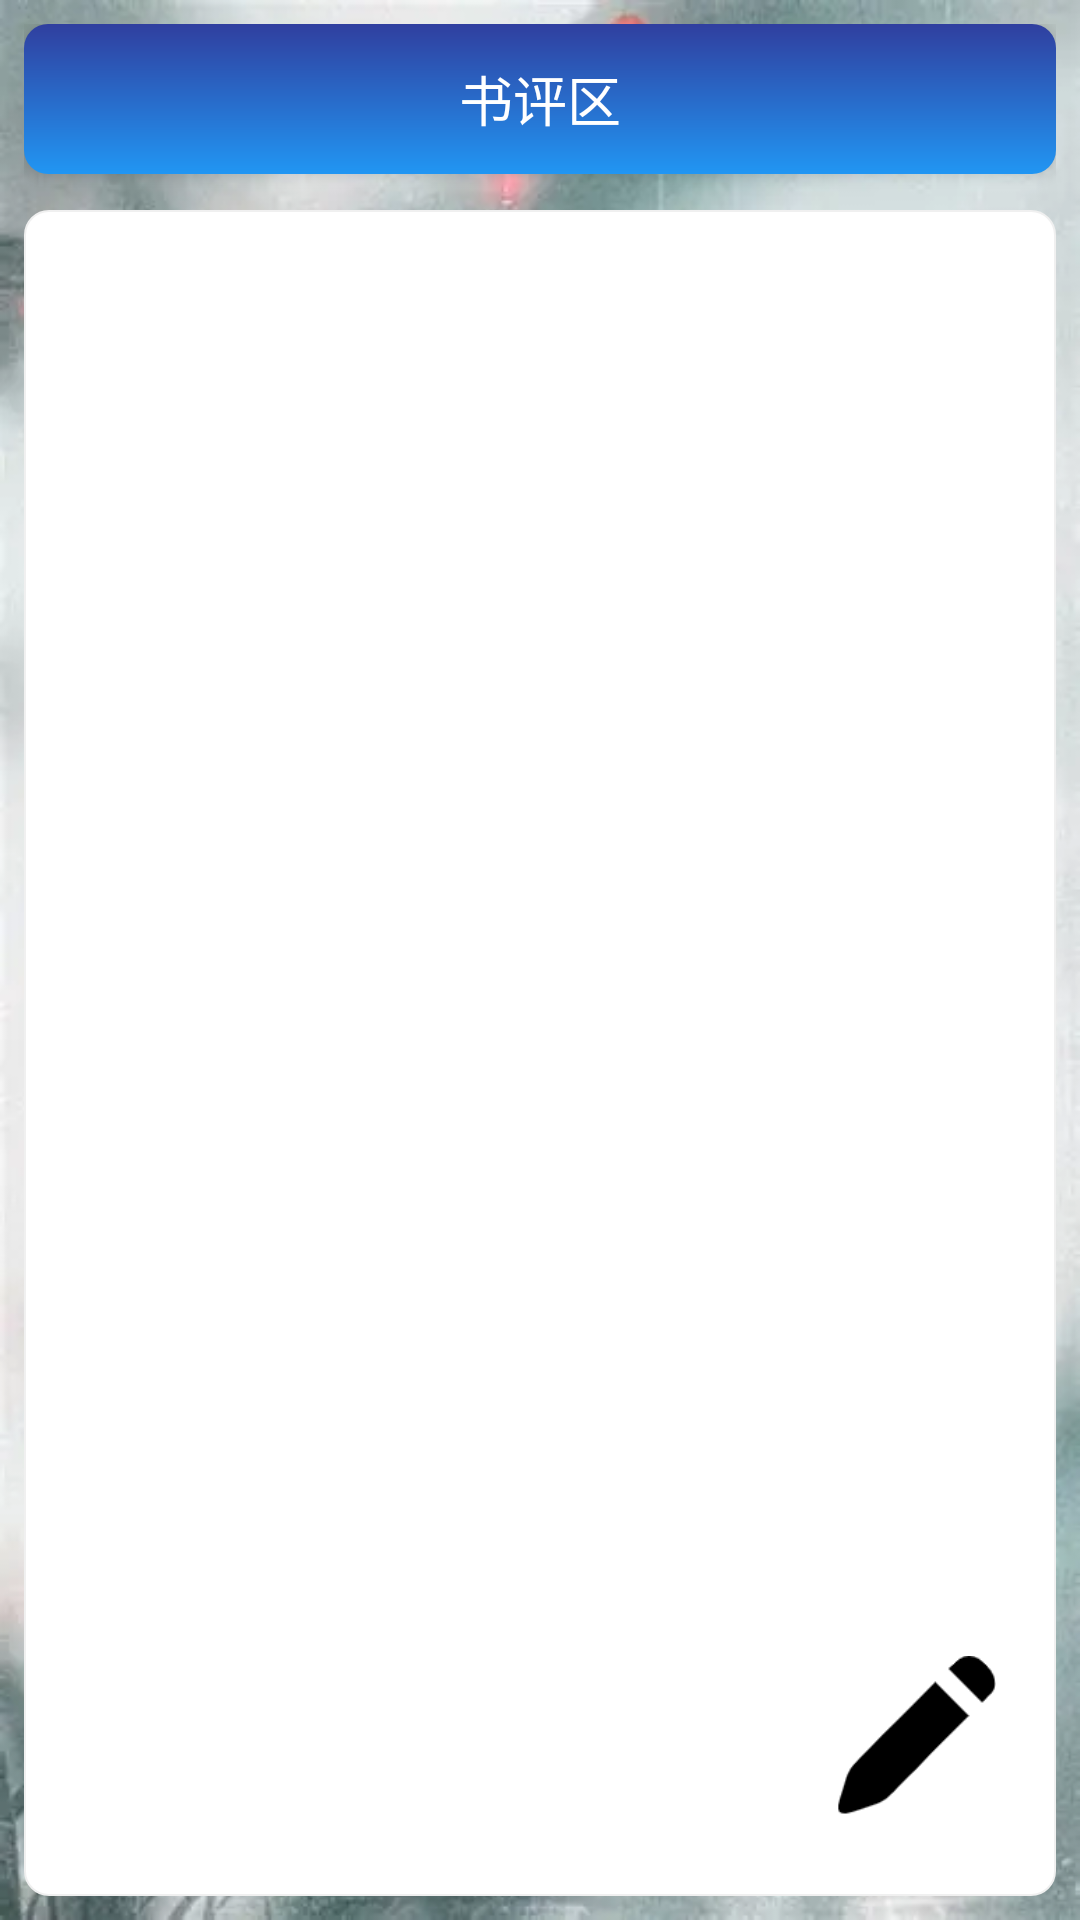

This screen was rendered from an Android layout file. Write that file and the resources it references.
<!-- AndroidManifest.xml: application theme Theme.AppCompat.Light.DarkActionBar -->
<!-- res/layout/activity_book_review.xml -->
<?xml version="1.0" encoding="utf-8"?>
<RelativeLayout xmlns:android="http://schemas.android.com/apk/res/android"
    android:layout_width="match_parent"
    android:layout_height="match_parent"
    android:background="@drawable/admin_bg"
    android:padding="8dp">

    
    <TextView
        android:id="@+id/textView"
        android:layout_width="match_parent"
        android:layout_height="50dp"
        android:layout_marginBottom="12dp"
        android:background="@drawable/admin_title_bg"
        android:elevation="3dp"
        android:gravity="center"
        android:text="@string/book_review_title"
        android:textColor="@android:color/white"
        android:textSize="18sp" />

    
    <ListView
        android:id="@+id/lv_reviews"
        android:layout_width="match_parent"
        android:layout_height="match_parent"
        android:layout_below="@id/textView"
        android:background="@drawable/admin_listview_bg"
        android:divider="@color/colorDivider"
        android:dividerHeight="0.8dp"
        android:padding="2dp"
        android:layout_above="@+id/write_review_container"/>

    
    <LinearLayout
        android:id="@+id/write_review_container"
        android:layout_width="match_parent"
        android:layout_height="wrap_content"
        android:background="@drawable/admin_listview_bg"
        android:orientation="vertical"
        android:padding="10dp"
        android:layout_marginTop="10dp"
        android:layout_alignParentBottom="true"
        android:visibility="gone">

        <EditText
            android:id="@+id/et_review_content"
            android:layout_width="match_parent"
            android:layout_height="100dp"
            android:hint="写下你的书评..."
            android:background="@drawable/admin_spinner_bg"
            android:padding="10dp"
            android:gravity="top"/>

        <Button
            android:id="@+id/btn_submit_review"
            android:layout_width="match_parent"
            android:layout_height="40dp"
            android:text="提交书评"
            android:background="@drawable/admin_btn_bg"
            android:textColor="@android:color/white"
            android:layout_marginTop="10dp"/>
    </LinearLayout>

    
    <Button
        android:id="@+id/btn_write_review"
        android:layout_width="60dp"
        android:layout_height="60dp"
        android:layout_alignParentEnd="true"
        android:layout_alignParentBottom="true"
        android:layout_margin="20dp"
        android:background="@drawable/pencil"
        android:scaleType="center"
        android:elevation="5dp"/>

</RelativeLayout>
<!-- resources referenced by this layout -->
<resources>
  <color name="colorDivider">#F0F0F0</color>
  <!-- drawable admin_bg: png bitmap (drawable, 341927 bytes) -->
  <!-- drawable admin_btn_bg (drawable) -->
  <?xml version="1.0" encoding="utf-8"?>
  <selector xmlns:android="http://schemas.android.com/apk/res/android">
      
      <item android:state_pressed="true">
          <shape android:shape="rectangle">
              <gradient
                  android:angle="90"
                  android:startColor="@color/colorPrimaryDark"
                  android:endColor="@color/colorPrimary" />
              <corners android:radius="12dp" /> 
              <stroke android:width="1dp" android:color="@color/colorPrimary" />
          </shape>
      </item>
      
      <item>
          <shape android:shape="rectangle">
              <gradient
                  android:angle="90"
                  android:startColor="@color/colorPrimary"
                  android:endColor="@color/colorPrimaryDark" />
              <corners android:radius="12dp" />
              <stroke android:width="1dp" android:color="@color/colorPrimaryLight" />
          </shape>
      </item>
  </selector>
  <!-- drawable admin_listview_bg (drawable) -->
  <?xml version="1.0" encoding="utf-8"?>
  <shape xmlns:android="http://schemas.android.com/apk/res/android"
      android:shape="rectangle">
      <solid android:color="@android:color/white" />
      <corners android:radius="8dp" />
      <stroke android:width="0.5dp" android:color="#F0F0F0" />
  </shape>
  <!-- drawable admin_spinner_bg (drawable) -->
  <?xml version="1.0" encoding="utf-8"?>
  <selector xmlns:android="http://schemas.android.com/apk/res/android">
      
      <item android:state_pressed="true">
          <shape android:shape="rectangle">
              <solid android:color="#F5F5F5" />
              <corners android:radius="8dp" />
              <stroke android:width="1dp" android:color="@color/colorPrimary" />
          </shape>
      </item>
      
      <item>
          <shape android:shape="rectangle">
              <solid android:color="@android:color/white" />
              <corners android:radius="8dp" />
              <stroke android:width="1dp" android:color="#E0E0E0" /> 
              
              <padding android:right="25dp" />
          </shape>
      </item>
  </selector>
  <!-- drawable admin_title_bg (drawable) -->
  <?xml version="1.0" encoding="utf-8"?>
  <shape xmlns:android="http://schemas.android.com/apk/res/android"
      android:shape="rectangle">
      
      <gradient
          android:angle="90"
          android:startColor="@color/colorPrimary"
          android:endColor="@color/colorPrimaryDark" />
      
      <corners android:radius="8dp" />
      
      <padding
          android:left="10dp"
          android:right="10dp" />
  </shape>
  <!-- drawable pencil: png bitmap (drawable, 2096 bytes) -->
  <string name="book_review_title">书评区</string>
  <color name="colorPrimaryDark">#303F9F</color>
  <color name="colorPrimary">#2196F3</color>
  <color name="colorPrimaryLight">#7986CB</color>
</resources>
